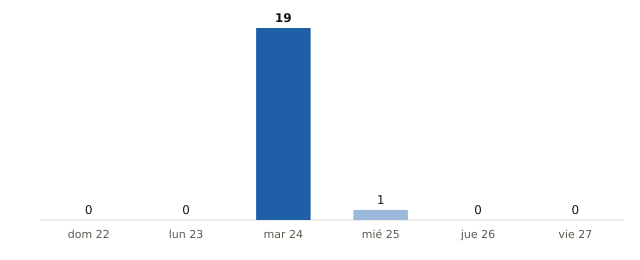

Values plotted in this chart, from the file beside it:
fecha, municipios_prob_90_o_mas
2026-11-22, 0
2026-11-23, 0
2026-11-24, 19
2026-11-25, 1
2026-11-26, 0
2026-11-27, 0
